Run: headless pygame with SDL's dummy video driver; simulated clock (each Clock.tick advances the game by its frame time, no real sleeping); random seed 0; keys injected as events and as key.get_pressed() state; no mouse input.
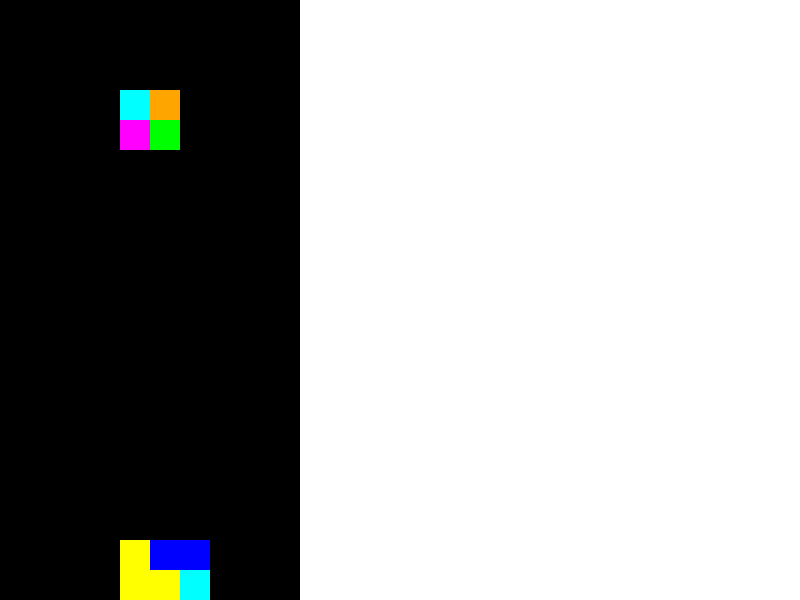
Frame 1 of 4 · flips 1–60 · no input
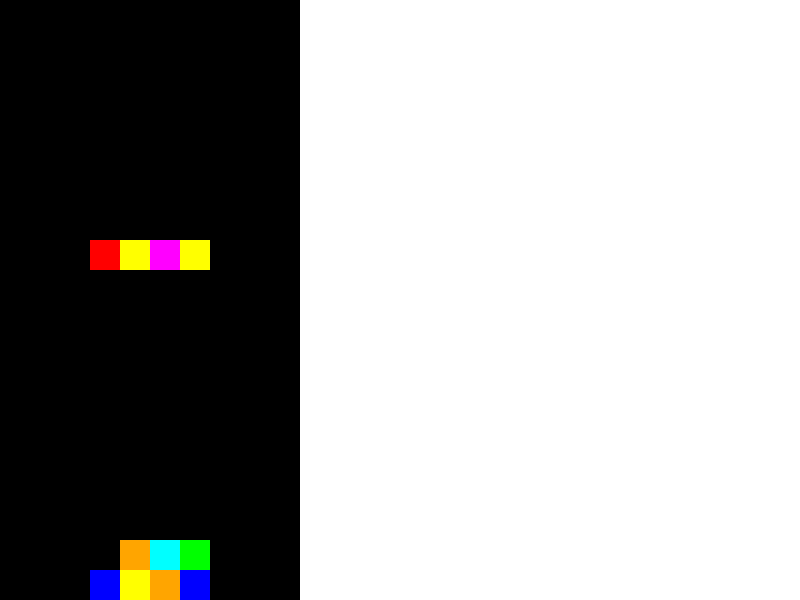
Frame 2 of 4 · flips 61–180 · tapped SPACE, RETURN · held RIGHT (→), D
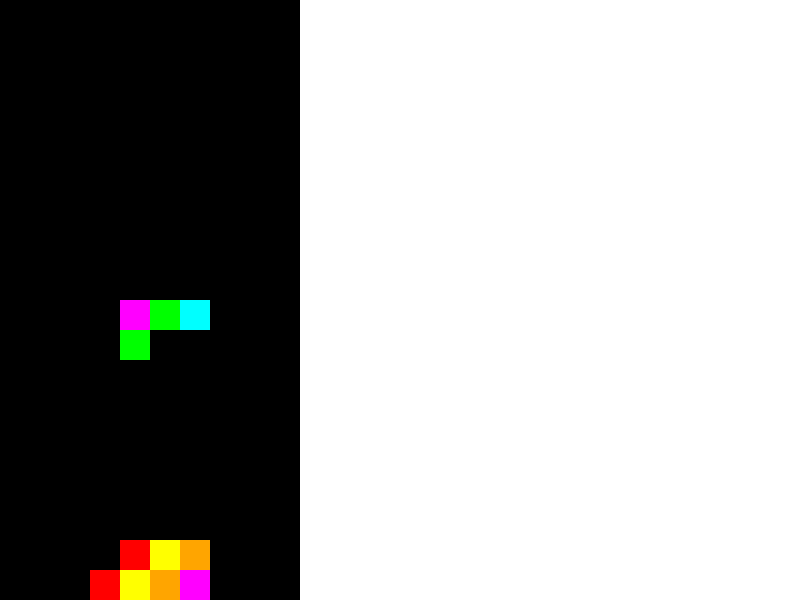
Frame 3 of 4 · flips 181–300 · held DOWN (↓), S
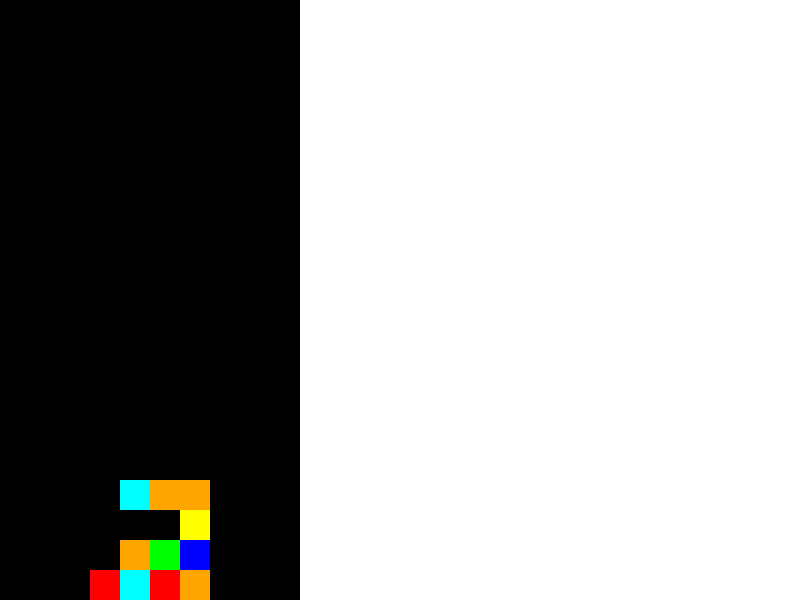
Frame 4 of 4 · flips 301–420 · held LEFT (←), A, UP (↑), W

The pygame program that drew these frames:

import pygame
import random

# Initialize pygame
pygame.init()

# Set up the game window
window_width = 800
window_height = 600
window = pygame.display.set_mode((window_width, window_height))
pygame.display.set_caption("Tetris")

# Define colors
BLACK = (0, 0, 0)
WHITE = (255, 255, 255)
RED = (255, 0, 0)
GREEN = (0, 255, 0)
BLUE = (0, 0, 255)
CYAN = (0, 255, 255)
MAGENTA = (255, 0, 255)
YELLOW = (255, 255, 0)
ORANGE = (255, 165, 0)

# Define the Tetris grid
grid_width = 10
grid_height = 20
grid_size = 30
grid = [[BLACK for _ in range(grid_width)] for _ in range(grid_height)]

# Define the Tetriminos
tetriminos = [
    [[1, 1, 1, 1]],  # I
    [[1, 1], [1, 1]],  # O
    [[1, 1, 1], [0, 1, 0]],  # T
    [[1, 1, 0], [0, 1, 1]],  # Z
    [[0, 1, 1], [1, 1, 0]],  # S
    [[1, 1, 1], [0, 0, 1]],  # J
    [[1, 1, 1], [1, 0, 0]]  # L
]

# Define the current Tetrimino
current_tetrimino = random.choice(tetriminos)
current_tetrimino_x = grid_width // 2 - len(current_tetrimino[0]) // 2
current_tetrimino_y = 0

# Game loop
running = True
while running:
    for event in pygame.event.get():
        if event.type == pygame.QUIT:
            running = False

    # Move the current Tetrimino down
    current_tetrimino_y += 1

    # Check for collision
    if current_tetrimino_y + len(current_tetrimino) > grid_height:
        current_tetrimino_y -= 1
        # Add the current Tetrimino to the grid
        for i in range(len(current_tetrimino)):
            for j in range(len(current_tetrimino[i])):
                if current_tetrimino[i][j] == 1:
                    grid[current_tetrimino_y + i][current_tetrimino_x + j] = random.choice([RED, GREEN, BLUE, CYAN, MAGENTA, YELLOW, ORANGE])

        # Check for completed rows
        completed_rows = []
        for i in range(grid_height):
            if all(cell != BLACK for cell in grid[i]):
                completed_rows.append(i)

        # Remove completed rows and shift the rest down
        for row in completed_rows:
            del grid[row]
            grid.insert(0, [BLACK] * grid_width)

        # Generate a new current Tetrimino
        current_tetrimino = random.choice(tetriminos)
        current_tetrimino_x = grid_width // 2 - len(current_tetrimino[0]) // 2
        current_tetrimino_y = 0

    # Clear the window
    window.fill(WHITE)

    # Draw the grid
    for i in range(grid_height):
        for j in range(grid_width):
            pygame.draw.rect(window, grid[i][j], (j * grid_size, i * grid_size, grid_size, grid_size))

    # Draw the current Tetrimino
    for i in range(len(current_tetrimino)):
        for j in range(len(current_tetrimino[i])):
            if current_tetrimino[i][j] == 1:
                pygame.draw.rect(window, random.choice([RED, GREEN, BLUE, CYAN, MAGENTA, YELLOW, ORANGE]), ((current_tetrimino_x + j) * grid_size, (current_tetrimino_y + i) * grid_size, grid_size, grid_size))

    # Update the display
    pygame.display.update()

# Quit the game
pygame.quit()
